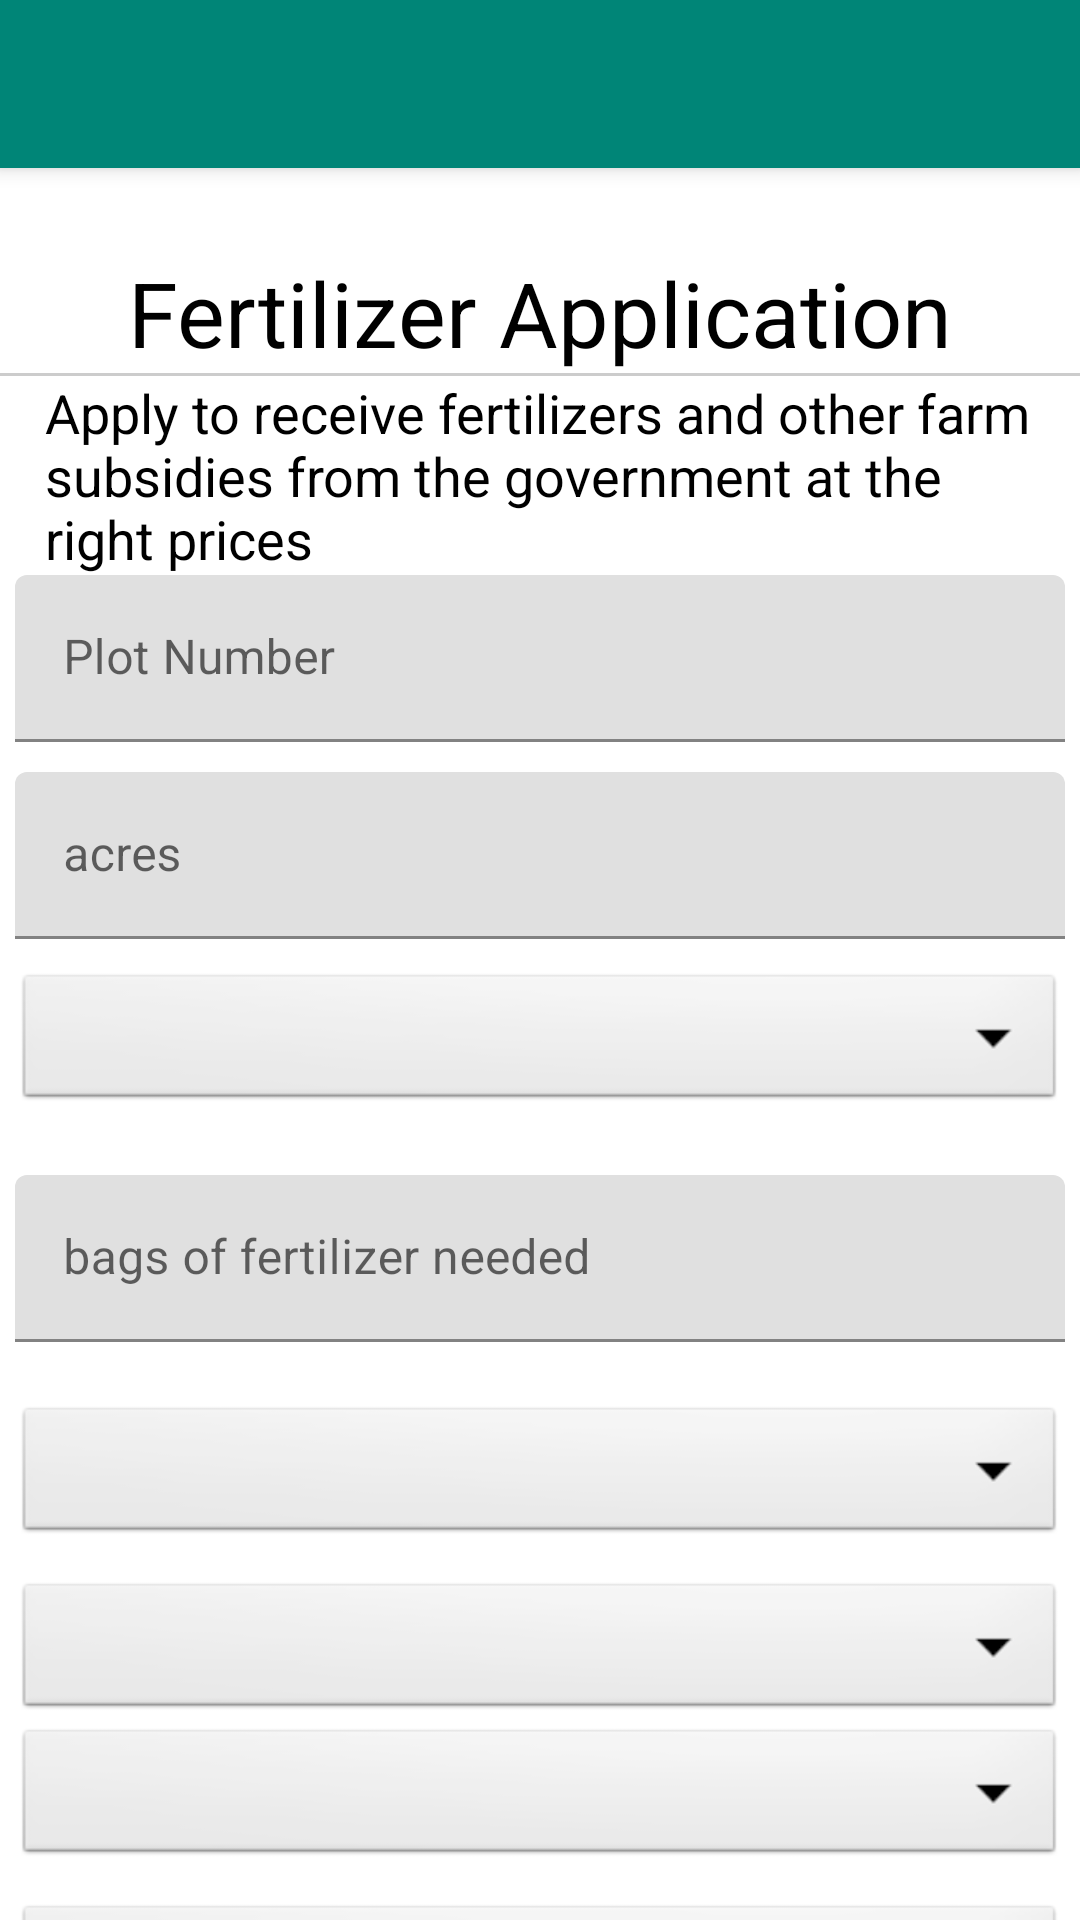

Layout XML and referenced resources for this Android screen:
<!-- AndroidManifest.xml: application theme AppTheme -->
<!-- res/layout/activity_fertilizer.xml -->
<?xml version="1.0" encoding="utf-8"?>
<androidx.coordinatorlayout.widget.CoordinatorLayout xmlns:android="http://schemas.android.com/apk/res/android"
    android:layout_width="match_parent"
    android:layout_height="match_parent"
    xmlns:app="http://schemas.android.com/apk/res-auto"
    xmlns:tools="http://schemas.android.com/tools"
    android:background="@color/white"
    tools:context=".form.fertilizer">

    <com.google.android.material.appbar.AppBarLayout
        android:id="@+id/appBar"
        android:layout_width="match_parent"
        android:layout_height="wrap_content"
        android:fitsSystemWindows="true"
        android:theme="@style/ThemeOverlay.AppCompat.Dark.ActionBar">



        <FrameLayout
            android:layout_width="match_parent"
            android:layout_height="wrap_content">

            <androidx.appcompat.widget.Toolbar
                android:id="@+id/home"
                android:layout_width="match_parent"
                android:layout_height="wrap_content"
                app:contentInsetStartWithNavigation="0sp"
                app:popupTheme="@style/ThemeOverlay.AppCompat.Light" />

        </FrameLayout>
    </com.google.android.material.appbar.AppBarLayout>

    <androidx.core.widget.NestedScrollView
        android:id="@+id/nested_content"
        android:layout_width="match_parent"
        android:layout_height="match_parent"
        android:clipToPadding="false"
        android:scrollbars="none"
        android:scrollingCache="true"
        android:layout_gravity="center_horizontal"
        app:layout_behavior="@string/appbar_scrolling_view_behavior">

        <LinearLayout
            android:layout_width="match_parent"
            android:layout_height="match_parent"
            android:orientation="vertical"
            android:gravity="center_horizontal">
            <TextView
                android:id="@+id/famTitle"
                android:layout_width="wrap_content"
                android:layout_height="match_parent"
                android:textColor="@color/black"
                android:text="@string/fertilizer_application"
                android:textSize="30sp"
                android:paddingTop="0sp"/>


            <View
                android:layout_width="400sp"
                android:layout_height="1sp"
                android:background="@color/grey"/>
            <TextView
                android:id="@+id/famText"
                android:layout_width="wrap_content"
                android:layout_height="match_parent"
                android:textColor="@color/black"
                android:text="@string/helper1"
                android:textSize="18sp"
                android:paddingTop="0sp"
                android:paddingStart="15sp"
                android:paddingEnd="15sp"/>



            <LinearLayout
                android:layout_width="350sp"
                android:layout_height="wrap_content"
                android:orientation="vertical">

                <com.google.android.material.textfield.TextInputLayout
                    android:id="@+id/plot"
                    android:layout_width="match_parent"
                    android:layout_height="wrap_content"
                    android:hint="@string/plot_number"
                    app:endIconMode="custom"
                    app:endIconDrawable="@drawable/number"
                    >

                    <com.google.android.material.textfield.TextInputEditText
                        android:layout_width="match_parent"
                        android:layout_height="wrap_content"
                        android:textColor="@color/blue_grey_300"
                        android:inputType="number"
                        android:editable="false"
                        tools:ignore="Deprecated" />
                </com.google.android.material.textfield.TextInputLayout>

                <View
                    android:layout_width="match_parent"
                    android:layout_height="10sp"/>


                <com.google.android.material.textfield.TextInputLayout
                    android:id="@+id/size"
                    android:layout_width="match_parent"
                    android:layout_height="wrap_content"
                    android:hint="@string/acres"
                    app:endIconMode="custom"
                    app:endIconDrawable="@drawable/acres"
                    >

                    <com.google.android.material.textfield.TextInputEditText
                        android:layout_width="match_parent"
                        android:layout_height="wrap_content"
                        android:textColor="@color/blue_grey_300"
                        android:inputType="number"
                        />
                </com.google.android.material.textfield.TextInputLayout>

                <View
                    android:layout_width="match_parent"
                    android:layout_height="10sp"/>



                <Spinner
                    android:id="@+id/crop"
                    android:layout_width="match_parent"
                    android:layout_height="wrap_content"
                    android:background="@android:drawable/btn_dropdown"
                    android:spinnerMode="dropdown"/>


                <View
                    android:layout_width="match_parent"
                    android:layout_height="10sp"/>


                <View
                    android:layout_width="match_parent"
                    android:layout_height="10sp"/>

                <com.google.android.material.textfield.TextInputLayout
                    android:id="@+id/fert"
                    android:layout_width="match_parent"
                    android:layout_height="wrap_content"
                    android:hint="@string/needed"
                    app:endIconMode="custom"
                    app:endIconDrawable="@drawable/sack"
                    >

                    <com.google.android.material.textfield.TextInputEditText
                        android:id="@+id/bags"
                        android:layout_width="match_parent"
                        android:layout_height="wrap_content"
                        android:textColor="@color/blue_grey_300"
                        android:inputType="number"
                        />
                </com.google.android.material.textfield.TextInputLayout>

                <View
                    android:layout_width="match_parent"
                    android:layout_height="10sp"/>



                <View
                    android:layout_width="match_parent"
                    android:layout_height="10sp"/>

                <Spinner
                    android:id="@+id/county"
                    android:layout_width="match_parent"
                    android:layout_height="wrap_content"
                    android:background="@android:drawable/btn_dropdown"
                    android:spinnerMode="dropdown"/>


                <View
                    android:layout_width="match_parent"
                    android:layout_height="10sp"/>

                <Spinner
                    android:id="@+id/type"
                    android:layout_width="match_parent"
                    android:layout_height="wrap_content"
                    android:background="@android:drawable/btn_dropdown"
                    android:spinnerMode="dropdown"/>


                <LinearLayout
                    android:id="@+id/lyt_planting"
                    android:layout_width="match_parent"
                    android:layout_height="wrap_content"
                    android:orientation="vertical">

                    <Spinner
                        android:id="@+id/planting"
                        android:layout_width="match_parent"
                        android:layout_height="wrap_content"
                        android:background="@android:drawable/btn_dropdown"
                        android:spinnerMode="dropdown"/>

                </LinearLayout>

                <View
                    android:layout_width="match_parent"
                    android:layout_height="10sp"/>

                <LinearLayout
                    android:id="@+id/lyt_dressing"
                    android:layout_width="match_parent"
                    android:layout_height="wrap_content"
                    android:orientation="vertical">



                    <Spinner
                        android:id="@+id/dressing"
                        android:layout_width="match_parent"
                        android:layout_height="wrap_content"
                        android:background="@android:drawable/btn_dropdown"
                        android:spinnerMode="dropdown"/>

                </LinearLayout>


                <Button
                    android:id="@+id/submit"
                    android:layout_width="match_parent"
                    android:layout_height="55dp"
                    android:layout_marginLeft="-4dp"
                    android:layout_marginRight="-4dp"
                    android:background="@drawable/button_rounded_green_300"
                    android:text="@string/apply"
                    android:textAllCaps="false"
                    android:textColor="@color/grey_3"
                    android:layout_marginTop="15sp"/>

                <View
                    android:layout_width="0sp"
                    android:layout_height="20sp"/>


            </LinearLayout>







-->
        </LinearLayout>



    </androidx.core.widget.NestedScrollView>

</androidx.coordinatorlayout.widget.CoordinatorLayout>
<!-- resources referenced by this layout -->
<resources>
  <color name="black">#000</color>
  <color name="blue_grey_300">#90A4AE</color>
  <color name="grey">#cccccc</color>
  <color name="grey_3">#f7f7f7</color>
  <color name="white">#fff</color>
  <!-- drawable button_rounded_green_300 (drawable) -->
  <?xml version="1.0" encoding="UTF-8"?>
      <selector xmlns:android="http://schemas.android.com/apk/res/android">
  
  
      -<item android:state_pressed="true">
  
  
      -<layer-list>
  
  
      -<item android:top="4dp" android:right="4dp" android:left="4dp" android:bottom="4dp">
  
  
      -<shape android:shape="rectangle">
  
      <corners android:topRightRadius="30dp" android:topLeftRadius="30dp" android:radius="60dp" android:bottomRightRadius="30dp" android:bottomLeftRadius="30dp"/>
  
      <solid android:color="@color/colorPrimary"/>
  
      <padding android:top="0dp" android:right="0dp" android:left="0dp" android:bottom="0dp"/>
  
      <size android:height="40dp" android:width="110dp"/>
  
  </shape>
  
  </item>
  
  </layer-list>
  
  </item>
  
  
      -<item android:state_focused="true">
  
  
      -<layer-list>
  
  
      -<item android:top="4dp" android:right="4dp" android:left="4dp" android:bottom="4dp">
  
  
      -<shape android:shape="rectangle">
  
      <corners android:topRightRadius="30dp" android:topLeftRadius="30dp" android:radius="60dp" android:bottomRightRadius="30dp" android:bottomLeftRadius="30dp"/>
  
      <solid android:color="@color/colorPrimary"/>
  
      <padding android:top="0dp" android:right="0dp" android:left="0dp" android:bottom="0dp"/>
  
      <size android:height="40dp" android:width="110dp"/>
  
  </shape>
  
  </item>
  
  </layer-list>
  
  </item>
  
  
      -<item>
  
  
      -<layer-list>
  
  
      -<item android:top="4dp" android:right="4dp" android:left="4dp" android:bottom="4dp">
  
  
      -<shape android:shape="rectangle">
  
      <corners android:topRightRadius="30dp" android:topLeftRadius="30dp" android:radius="60dp" android:bottomRightRadius="30dp" android:bottomLeftRadius="30dp"/>
  
      <solid android:color="@color/colorPrimary"/>
  
      <padding android:top="0dp" android:right="0dp" android:left="0dp" android:bottom="0dp"/>
  
      <size android:height="40dp" android:width="110dp"/>
  
  </shape>
  
  </item>
  
  </layer-list>
  
  </item>
  
  </selector>
  <string name="acres">acres</string>
  <string name="apply">Apply</string>
  <string name="fertilizer_application">Fertilizer Application</string>
  <string name="helper1">Apply to receive fertilizers and other farm subsidies from the government at the right prices </string>
  <string name="needed">bags of fertilizer needed</string>
  <string name="plot_number">Plot Number</string>
  <style name="AppTheme" parent="Theme.MaterialComponents.Light.NoActionBar">
          
          <item name="colorPrimary">@color/colorPrimary</item>
          <item name="colorPrimaryDark">@color/colorPrimaryDark</item>
          <item name="colorAccent">@color/colorAccent</item>
          <item name="actionMenuTextColor">#fff</item>
      </style>
  <color name="colorPrimary">#008577</color>
  <color name="colorPrimaryDark">#00574B</color>
  <color name="colorAccent">#008577</color>
</resources>
